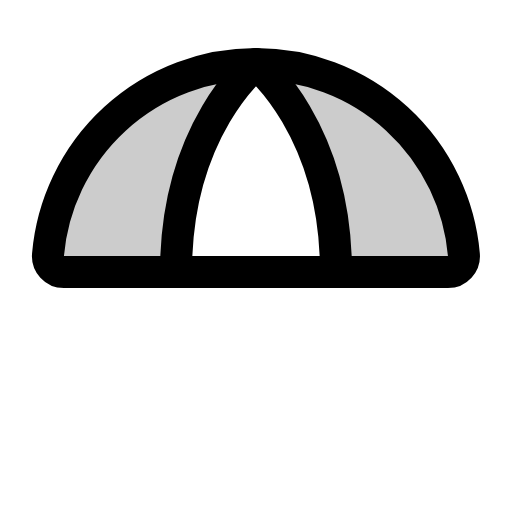
t = 0.00 s
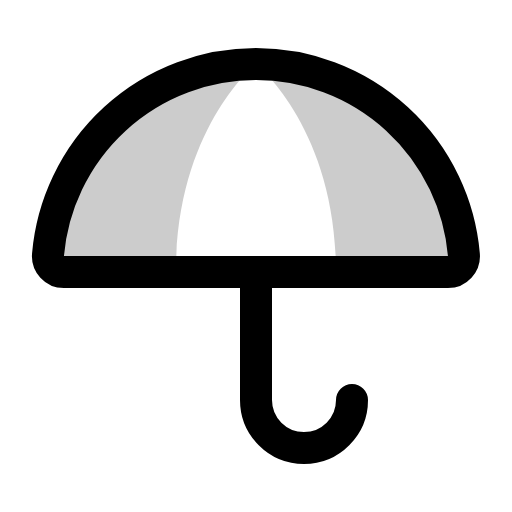
t = 0.60 s
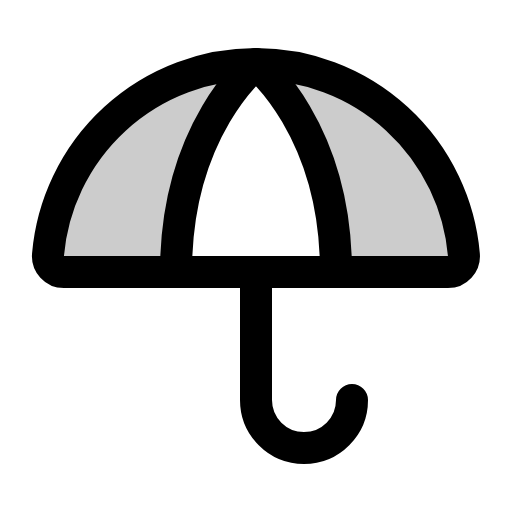
t = 1.35 s
t = 1.73 s: frame unchanged from t = 1.35 s, image omitted
t = 2.48 s: frame unchanged from t = 1.35 s, image omitted
t = 2.85 s: frame unchanged from t = 1.35 s, image omitted

The animated SVG that drew these frames (rendered in a browser with its animation timeline set to each time). Animation: 1 CSS @keyframes rule; one cycle of 3.60 s, repeats indefinitely.

<svg xmlns="http://www.w3.org/2000/svg" viewBox="0 0 256 256">
  <style>
    .draw-line {
      stroke-dasharray: 2000;
      stroke-dashoffset: 0;
    }
    svg:hover .draw-line {
      animation: phosphor-draw-in 3s ease-in-out infinite alternate;
    }
    @keyframes phosphor-draw-in {
      0%   { stroke-dashoffset: 2000; }
      50%  { stroke-dashoffset: 0; }
      100% { stroke-dashoffset: 0; }
    }
  </style><rect width="256" height="256" fill="none"/><path d="M88,136c0-72,40-104,40-104A104.21,104.21,0,0,0,24,127.29,8,8,0,0,0,32,136Z" opacity="0.2"/><path d="M128,32s40,32,40,104h56a8,8,0,0,0,8-8.71A104.21,104.21,0,0,0,128,32Z" opacity="0.2"/><path d="M176,200a24,24,0,0,1-48,0V136" fill="none" stroke="currentColor" stroke-linecap="round" stroke-linejoin="round" stroke-width="16" class="draw-line" pathLength="1" style="animation-delay: 0s"/><path d="M32,136a8,8,0,0,1-8-8.71,104.37,104.37,0,0,1,207.94,0,8,8,0,0,1-8,8.71Z" fill="none" stroke="currentColor" stroke-linecap="round" stroke-linejoin="round" stroke-width="16" class="draw-line" pathLength="1" style="animation-delay: 0.3s"/><path d="M88,136c0-72,40-104,40-104s40,32,40,104" fill="none" stroke="currentColor" stroke-linecap="round" stroke-linejoin="round" stroke-width="16" class="draw-line" pathLength="1" style="animation-delay: 0.6s"/></svg>
